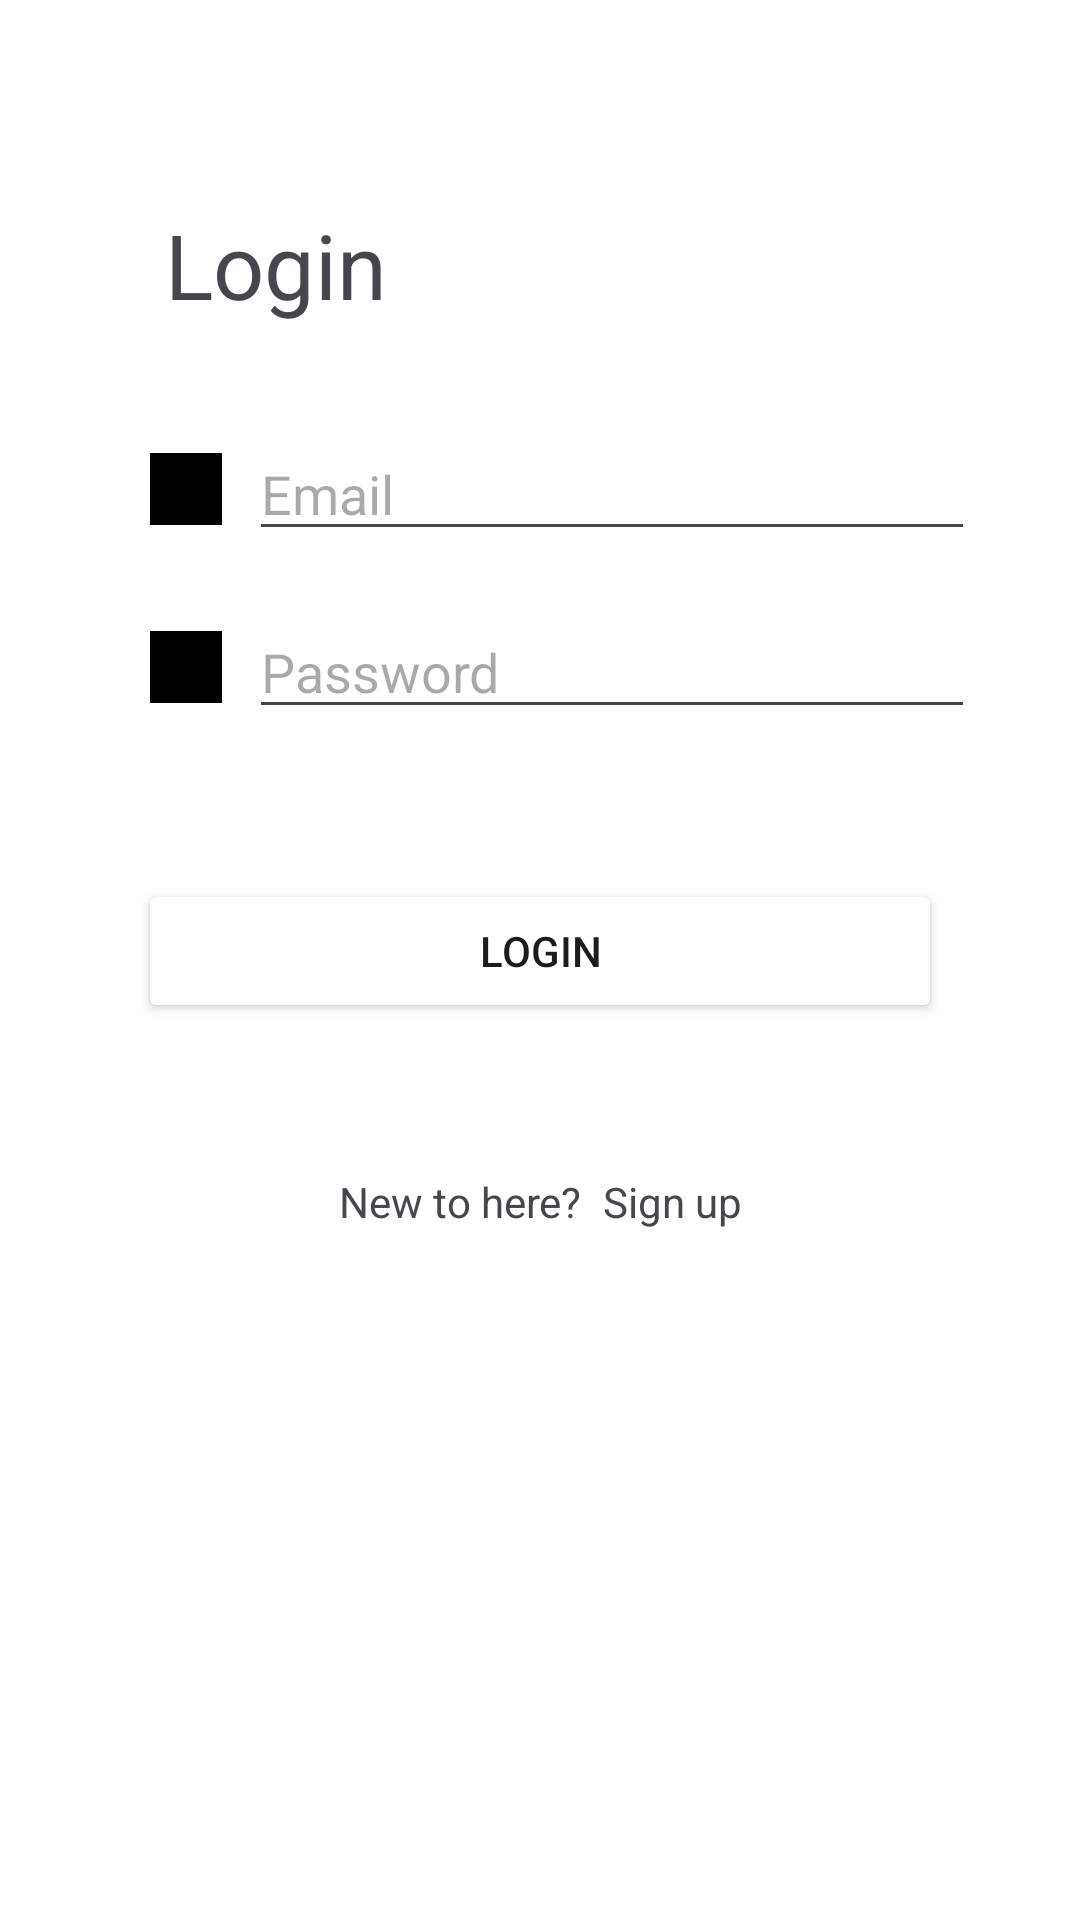

The Android layout XML behind this screen, and the referenced resources:
<!-- AndroidManifest.xml: application theme Theme.YaroslavlQuest -->
<!-- res/layout/activity_login.xml -->
<?xml version="1.0" encoding="utf-8"?>
<androidx.constraintlayout.widget.ConstraintLayout xmlns:android="http://schemas.android.com/apk/res/android"
    xmlns:app="http://schemas.android.com/apk/res-auto"
    xmlns:tools="http://schemas.android.com/tools"
    android:layout_width="match_parent"
    android:layout_height="match_parent"
    android:background="@color/white"
    tools:context=".LoginActivity">

    <ImageView
        android:id="@+id/imageView"
        android:layout_width="wrap_content"
        android:layout_height="wrap_content"
        android:layout_marginTop="34dp"
        app:layout_constraintEnd_toEndOf="parent"
        app:layout_constraintStart_toStartOf="parent"
        app:layout_constraintTop_toTopOf="parent"
        tools:srcCompat="@tools:sample/avatars" />

    <TextView
        android:id="@+id/login_title"
        android:layout_width="wrap_content"
        android:layout_height="wrap_content"
        android:layout_marginStart="55dp"
        android:layout_marginTop="34dp"
        android:text="Login"
        android:textSize="30sp"
        app:layout_constraintStart_toStartOf="parent"
        app:layout_constraintTop_toBottomOf="@+id/imageView" />
    <LinearLayout
        android:layout_width="wrap_content"
        android:layout_height="wrap_content"
        android:id="@+id/email_lin"
        app:layout_constraintTop_toBottomOf="@id/login_title"
        app:layout_constraintStart_toStartOf="parent"
        android:layout_marginStart="50dp"
        android:layout_marginTop="34dp"
        android:orientation="horizontal">
        <ImageView
            android:id="@+id/icon_email"
            android:layout_width="24dp"
            android:layout_height="24dp"
            android:src="@color/black"
            android:layout_gravity="center_vertical"
            />

        <EditText
            android:id="@+id/email_et"
            android:layout_width="242dp"
            android:layout_marginStart="9dp"
            android:hint="Email"
            android:layout_height="wrap_content" />
    </LinearLayout>

    <LinearLayout
        android:layout_width="wrap_content"
        android:layout_height="wrap_content"
        android:id="@+id/password_lin"
        app:layout_constraintTop_toBottomOf="@id/email_lin"
        app:layout_constraintStart_toStartOf="parent"
        android:layout_marginStart="50dp"
        android:layout_marginTop="18dp"
        android:orientation="horizontal">
        <ImageView
            android:id="@+id/icon_password"
            android:layout_width="24dp"
            android:layout_height="24dp"
            android:src="@color/black"
            android:layout_gravity="center_vertical"/>

        <EditText
            android:id="@+id/password_et"
            android:layout_width="242dp"
            android:layout_marginStart="9dp"
            android:hint="Password"
            android:inputType="textPassword"
            android:layout_height="wrap_content" />
    </LinearLayout>

    <Button
        android:id="@+id/login_btn"
        android:layout_width="268dp"
        android:layout_height="wrap_content"
        android:backgroundTint="@color/blue"
        android:text="Login"
        android:layout_marginTop="50dp"
        app:layout_constraintEnd_toEndOf="parent"
        app:layout_constraintStart_toStartOf="parent"
        app:layout_constraintTop_toBottomOf="@+id/password_lin">
    </Button>
    
    <LinearLayout
        android:layout_width="wrap_content"
        android:layout_height="wrap_content"
        android:orientation="horizontal"
        android:layout_marginTop="50dp"
        app:layout_constraintTop_toBottomOf="@id/login_btn"
        app:layout_constraintStart_toStartOf="parent"
        app:layout_constraintEnd_toEndOf="parent">
        <TextView
            android:layout_width="wrap_content"
            android:layout_height="wrap_content"
            android:text="New to here?"></TextView>
        <TextView
            android:id="@+id/go_to_register_activity_tv"
            android:layout_width="wrap_content"
            android:layout_height="wrap_content"
            android:text="Sign up"
            android:textColor="@color/blue"
            android:layout_marginStart="7dp"></TextView>

    </LinearLayout>
    
</androidx.constraintlayout.widget.ConstraintLayout>
<!-- resources referenced by this layout -->
<resources>
  <style name="Theme.YaroslavlQuest" parent="Base.Theme.YaroslavlQuest" />
  <style name="Base.Theme.YaroslavlQuest" parent="Theme.Material3.DayNight.NoActionBar">
          
          
      </style>
  <!-- not gathered from this repository: default colours our renderer supplied (Android Studio template values) -->
  <color name="black">#FF000000</color>
  <color name="white">#FFFFFFFF</color>
</resources>
